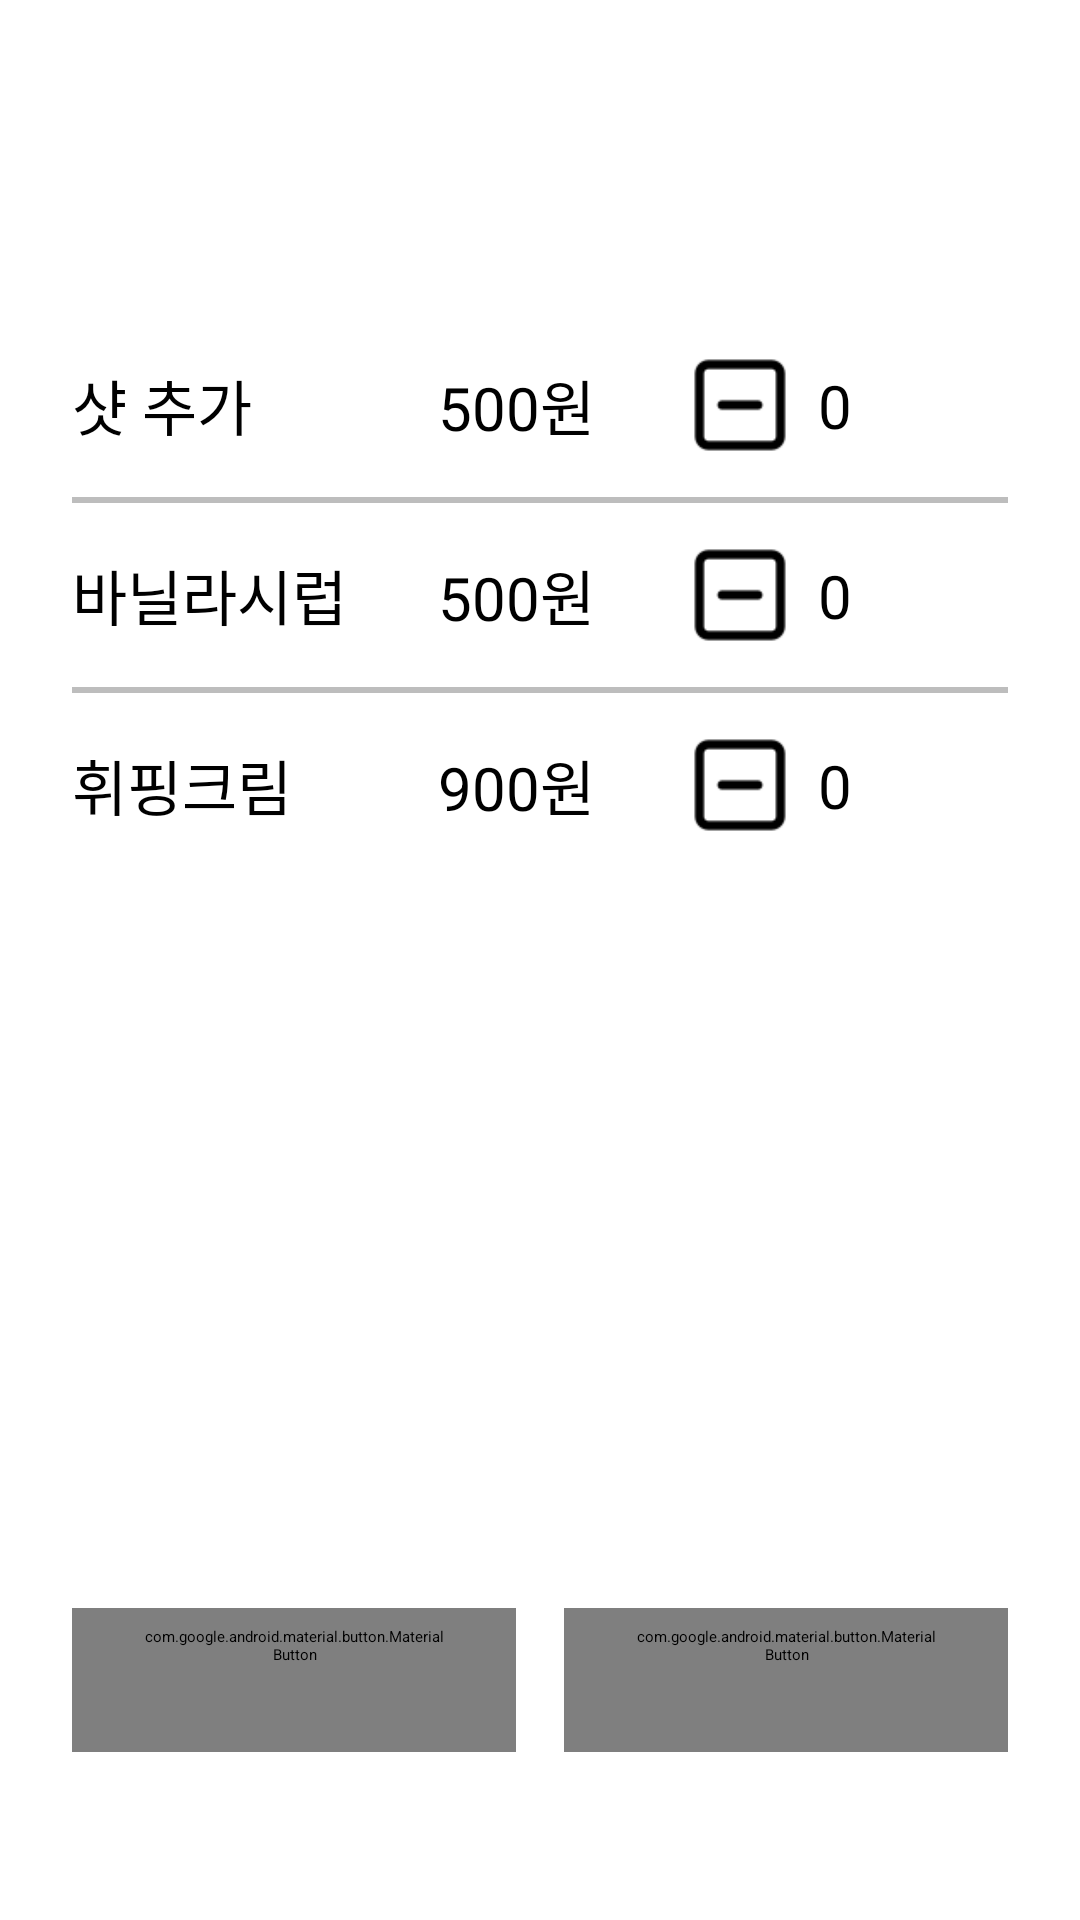

This screen was rendered from an Android layout file. Write that file and the resources it references.
<!-- AndroidManifest.xml: application theme Theme.Coffee_Kiosks.Splash -->
<!-- res/layout/fragment_noncoffee_option.xml -->
<?xml version="1.0" encoding="utf-8"?>
<androidx.constraintlayout.widget.ConstraintLayout xmlns:android="http://schemas.android.com/apk/res/android"
    xmlns:app="http://schemas.android.com/apk/res-auto"
    android:layout_width="match_parent"
    android:layout_height="match_parent">

    <com.google.android.material.textview.MaterialTextView
        android:id="@+id/menuTextView"
        android:layout_width="wrap_content"
        android:layout_height="wrap_content"
        android:layout_marginTop="@dimen/margin_48"
        android:textSize="@dimen/text_size_30"
        app:layout_constraintEnd_toEndOf="parent"
        app:layout_constraintStart_toStartOf="parent"
        app:layout_constraintTop_toTopOf="parent" />

    <com.google.android.material.textview.MaterialTextView
        android:id="@+id/espressoOptionsTextView"
        android:layout_width="wrap_content"
        android:layout_height="wrap_content"
        android:layout_marginStart="@dimen/margin_24"
        android:layout_marginTop="@dimen/margin_32"
        android:text="@string/espressoOptions_text"
        android:textSize="@dimen/text_size_20"
        app:layout_constraintStart_toStartOf="parent"
        app:layout_constraintTop_toBottomOf="@id/menuTextView" />

    <com.google.android.material.textview.MaterialTextView
        android:id="@+id/espressoPriceTextView"
        android:layout_width="wrap_content"
        android:layout_height="wrap_content"
        android:text="@string/price_500"
        android:textSize="@dimen/text_size_20"
        app:layout_constraintBottom_toBottomOf="@id/espressoOptionsTextView"
        app:layout_constraintStart_toStartOf="@id/vanillaPriceTextView"
        app:layout_constraintEnd_toEndOf="@id/vanillaPriceTextView"
        app:layout_constraintTop_toTopOf="@id/espressoOptionsTextView" />

    <com.google.android.material.imageview.ShapeableImageView
        android:id="@+id/espressoMinusImageView"
        android:layout_width="36dp"
        android:layout_height="36dp"
        android:layout_marginEnd="@dimen/margin_8"
        android:src="@drawable/square_minus"
        app:layout_constraintBottom_toBottomOf="@id/espressoOptionsTextView"
        app:layout_constraintEnd_toStartOf="@id/espressoCountTextView"
        app:layout_constraintTop_toTopOf="@id/espressoOptionsTextView" />

    <com.google.android.material.textview.MaterialTextView
        android:id="@+id/espressoCountTextView"
        android:layout_width="wrap_content"
        android:layout_height="wrap_content"
        android:layout_marginEnd="@dimen/margin_8"
        android:text="@string/init_count_text"
        android:textSize="@dimen/text_size_20"
        app:layout_constraintBottom_toBottomOf="@id/espressoOptionsTextView"
        app:layout_constraintEnd_toStartOf="@id/espressoPlusImageView"
        app:layout_constraintTop_toTopOf="@id/espressoOptionsTextView" />

    <com.google.android.material.imageview.ShapeableImageView
        android:id="@+id/espressoPlusImageView"
        android:layout_width="36dp"
        android:layout_height="36dp"
        android:layout_marginEnd="@dimen/margin_32"
        android:src="@drawable/square_plus"
        app:layout_constraintBottom_toBottomOf="@id/espressoOptionsTextView"
        app:layout_constraintEnd_toEndOf="parent"
        app:layout_constraintTop_toTopOf="@id/espressoOptionsTextView" />

    <View
        android:id="@+id/divider1"
        style="@style/option_divider_style"
        android:layout_marginTop="@dimen/margin_16"
        app:layout_constraintEnd_toEndOf="parent"
        app:layout_constraintStart_toStartOf="parent"
        app:layout_constraintTop_toBottomOf="@id/espressoOptionsTextView" />

    <com.google.android.material.textview.MaterialTextView
        android:id="@+id/vanillaOptionsTextView"
        android:layout_width="wrap_content"
        android:layout_height="wrap_content"
        android:layout_marginStart="@dimen/margin_24"
        android:layout_marginTop="@dimen/margin_16"
        android:text="@string/vanillaOptions_text"
        android:textSize="@dimen/text_size_20"
        app:layout_constraintStart_toStartOf="parent"
        app:layout_constraintTop_toBottomOf="@id/divider1" />

    <com.google.android.material.textview.MaterialTextView
        android:id="@+id/vanillaPriceTextView"
        android:layout_width="wrap_content"
        android:layout_height="wrap_content"
        android:text="@string/price_500"
        android:textSize="@dimen/text_size_20"
        app:layout_constraintBottom_toBottomOf="@id/vanillaOptionsTextView"
        app:layout_constraintEnd_toStartOf="@+id/vanillaMinusImageView"
        app:layout_constraintStart_toEndOf="@+id/vanillaOptionsTextView"
        app:layout_constraintTop_toTopOf="@id/vanillaOptionsTextView" />

    <com.google.android.material.imageview.ShapeableImageView
        android:id="@+id/vanillaMinusImageView"
        android:layout_width="36dp"
        android:layout_height="36dp"
        android:layout_marginEnd="@dimen/margin_8"
        android:src="@drawable/square_minus"
        app:layout_constraintBottom_toBottomOf="@id/vanillaOptionsTextView"
        app:layout_constraintEnd_toStartOf="@id/vanillaCountTextView"
        app:layout_constraintTop_toTopOf="@id/vanillaOptionsTextView" />

    <com.google.android.material.textview.MaterialTextView
        android:id="@+id/vanillaCountTextView"
        android:layout_width="wrap_content"
        android:layout_height="wrap_content"
        android:layout_marginEnd="@dimen/margin_8"
        android:text="@string/init_count_text"
        android:textSize="@dimen/text_size_20"
        app:layout_constraintBottom_toBottomOf="@id/vanillaOptionsTextView"
        app:layout_constraintEnd_toStartOf="@id/vanillaPlusImageView"
        app:layout_constraintTop_toTopOf="@id/vanillaOptionsTextView" />

    <com.google.android.material.imageview.ShapeableImageView
        android:id="@+id/vanillaPlusImageView"
        android:layout_width="36dp"
        android:layout_height="36dp"
        android:layout_marginEnd="@dimen/margin_32"
        android:src="@drawable/square_plus"
        app:layout_constraintBottom_toBottomOf="@id/vanillaOptionsTextView"
        app:layout_constraintEnd_toEndOf="parent"
        app:layout_constraintTop_toTopOf="@id/vanillaOptionsTextView" />

    <View
        android:id="@+id/divider2"
        style="@style/option_divider_style"
        android:layout_marginTop="@dimen/margin_16"
        app:layout_constraintEnd_toEndOf="parent"
        app:layout_constraintStart_toStartOf="parent"
        app:layout_constraintTop_toBottomOf="@id/vanillaOptionsTextView" />

    <com.google.android.material.textview.MaterialTextView
        android:id="@+id/creamOptionsTextView"
        android:layout_width="wrap_content"
        android:layout_height="wrap_content"
        android:layout_marginStart="@dimen/margin_24"
        android:layout_marginTop="@dimen/margin_16"
        android:text="@string/creamOptions_text"
        android:textSize="@dimen/text_size_20"
        app:layout_constraintStart_toStartOf="parent"
        app:layout_constraintTop_toBottomOf="@id/divider2" />

    <com.google.android.material.textview.MaterialTextView
        android:id="@+id/creamPriceTextView"
        android:layout_width="wrap_content"
        android:layout_height="wrap_content"
        android:text="@string/price_900"
        android:textSize="@dimen/text_size_20"
        app:layout_constraintBottom_toBottomOf="@id/creamOptionsTextView"
        app:layout_constraintEnd_toEndOf="@+id/vanillaPriceTextView"
        app:layout_constraintStart_toStartOf="@+id/vanillaPriceTextView"
        app:layout_constraintTop_toTopOf="@id/creamOptionsTextView" />

    <com.google.android.material.imageview.ShapeableImageView
        android:id="@+id/creamMinusImageView"
        android:layout_width="36dp"
        android:layout_height="36dp"
        android:layout_marginEnd="@dimen/margin_8"
        android:src="@drawable/square_minus"
        app:layout_constraintBottom_toBottomOf="@id/creamOptionsTextView"
        app:layout_constraintEnd_toStartOf="@id/creamCountTextView"
        app:layout_constraintTop_toTopOf="@id/creamOptionsTextView" />

    <com.google.android.material.textview.MaterialTextView
        android:id="@+id/creamCountTextView"
        android:layout_width="wrap_content"
        android:layout_height="wrap_content"
        android:layout_marginEnd="@dimen/margin_8"
        android:text="@string/init_count_text"
        android:textSize="@dimen/text_size_20"
        app:layout_constraintBottom_toBottomOf="@id/creamOptionsTextView"
        app:layout_constraintEnd_toStartOf="@id/creamPlusImageView"
        app:layout_constraintTop_toTopOf="@id/creamOptionsTextView" />

    <com.google.android.material.imageview.ShapeableImageView
        android:id="@+id/creamPlusImageView"
        android:layout_width="36dp"
        android:layout_height="36dp"
        android:layout_marginEnd="@dimen/margin_32"
        android:src="@drawable/square_plus"
        app:layout_constraintBottom_toBottomOf="@id/creamOptionsTextView"
        app:layout_constraintEnd_toEndOf="parent"
        app:layout_constraintTop_toTopOf="@id/creamOptionsTextView" />

    <com.google.android.material.button.MaterialButton
        android:id="@+id/cancelButton"
        android:layout_width="@dimen/full_charge"
        android:layout_height="wrap_content"
        android:layout_marginStart="@dimen/margin_24"
        android:layout_marginEnd="@dimen/margin_8"
        android:layout_marginBottom="@dimen/margin_56"
        android:text="@string/cancel_text"
        android:textSize="@dimen/text_size_20"
        app:shapeAppearance="@style/ShapeAppearanceOverlay.Material3.Button.Corner"
        style="@style/bottom_cancel_button_style"
        app:layout_constraintBottom_toBottomOf="parent"
        app:layout_constraintEnd_toStartOf="@id/okButton"
        app:layout_constraintStart_toStartOf="parent" />

    <com.google.android.material.button.MaterialButton
        android:id="@+id/okButton"
        android:layout_width="@dimen/full_charge"
        android:layout_height="wrap_content"
        android:layout_marginStart="@dimen/margin_8"
        android:layout_marginEnd="@dimen/margin_24"
        android:text="@string/ok_text"
        android:textSize="@dimen/text_size_20"
        app:shapeAppearance="@style/ShapeAppearanceOverlay.Material3.Button.Corner"
        style="@style/bottom_ok_button_style"
        app:layout_constraintBottom_toBottomOf="@id/cancelButton"
        app:layout_constraintEnd_toEndOf="parent"
        app:layout_constraintStart_toEndOf="@id/cancelButton" />



</androidx.constraintlayout.widget.ConstraintLayout>
<!-- resources referenced by this layout -->
<resources>
  <dimen name="full_charge">0dp</dimen>
  <dimen name="margin_16">16dp</dimen>
  <dimen name="margin_24">24dp</dimen>
  <dimen name="margin_32">32dp</dimen>
  <dimen name="margin_48">48dp</dimen>
  <dimen name="margin_56">56dp</dimen>
  <dimen name="margin_8">8dp</dimen>
  <dimen name="text_size_20">20sp</dimen>
  <dimen name="text_size_30">30sp</dimen>
  <!-- drawable square_minus: png bitmap (drawable, 504 bytes) -->
  <string name="cancel_text">취소</string>
  <string name="creamOptions_text">휘핑크림</string>
  <string name="espressoOptions_text">샷 추가</string>
  <string name="init_count_text">0</string>
  <string name="ok_text">선택완료</string>
  <string name="price_500">500원</string>
  <string name="price_900">900원</string>
  <string name="vanillaOptions_text">바닐라시럽</string>
  <style name="ShapeAppearanceOverlay.Material3.Button.Corner">
          <item name="cornerFamily">cut</item>
          <item name="cornerSize">10%</item>
      </style>
  <style name="bottom_cancel_button_style" parent="Widget.Material3.Button.OutlinedButton">
          <item name="strokeColor">@color/primary_color</item>
          <item name="strokeWidth">@dimen/stroke_2</item>
          <item name="android:textColor">@color/primary_color</item>
          <item name="android:radius">@dimen/full_charge</item>
  
      </style>
  <style name="bottom_ok_button_style" parent="Widget.Material3.Button.OutlinedButton">
          <item name="strokeColor">@color/primary_color</item>
          <item name="strokeWidth">@dimen/stroke_2</item>
          <item name="backgroundTint">@color/primary_color</item>
          <item name="android:textColor">@color/text_icon_color</item>
          <item name="android:radius">@dimen/full_charge</item>
      </style>
  <style name="option_divider_style">
          <item name="android:layout_marginStart">@dimen/margin_24</item>
          <item name="android:layout_marginEnd">@dimen/margin_24</item>
          <item name="android:layout_width">@dimen/full_charge</item>
          <item name="android:layout_height">@dimen/stroke_2</item>
          <item name="android:background">@color/divider_color</item>
      </style>
  <style name="Theme.Coffee_Kiosks.Splash" parent="Theme.SplashScreen">
  
          <item name="windowSplashScreenBackground">@color/text_icon_color</item>
          <item name="windowSplashScreenAnimatedIcon">@drawable/splash </item>
          <item name="windowSplashScreenAnimationDuration">@integer/splash_loading_time</item>
          <item name="postSplashScreenTheme">@style/Base.Theme.Coffee_Kiosks</item>
      </style>
  <color name="primary_color">#B3E5FC</color>
  <dimen name="stroke_2">2dp</dimen>
  <color name="text_icon_color">#FFFFFF</color>
  <color name="divider_color">#BDBDBD</color>
  <!-- drawable splash: png bitmap (drawable, 4903 bytes) -->
  <style name="Base.Theme.Coffee_Kiosks" parent="Theme.Material3.DayNight.NoActionBar">
          <item name="colorPrimary">@color/primary_color</item>
          <item name="colorPrimaryVariant">@color/primary_color</item>
      </style>
</resources>
